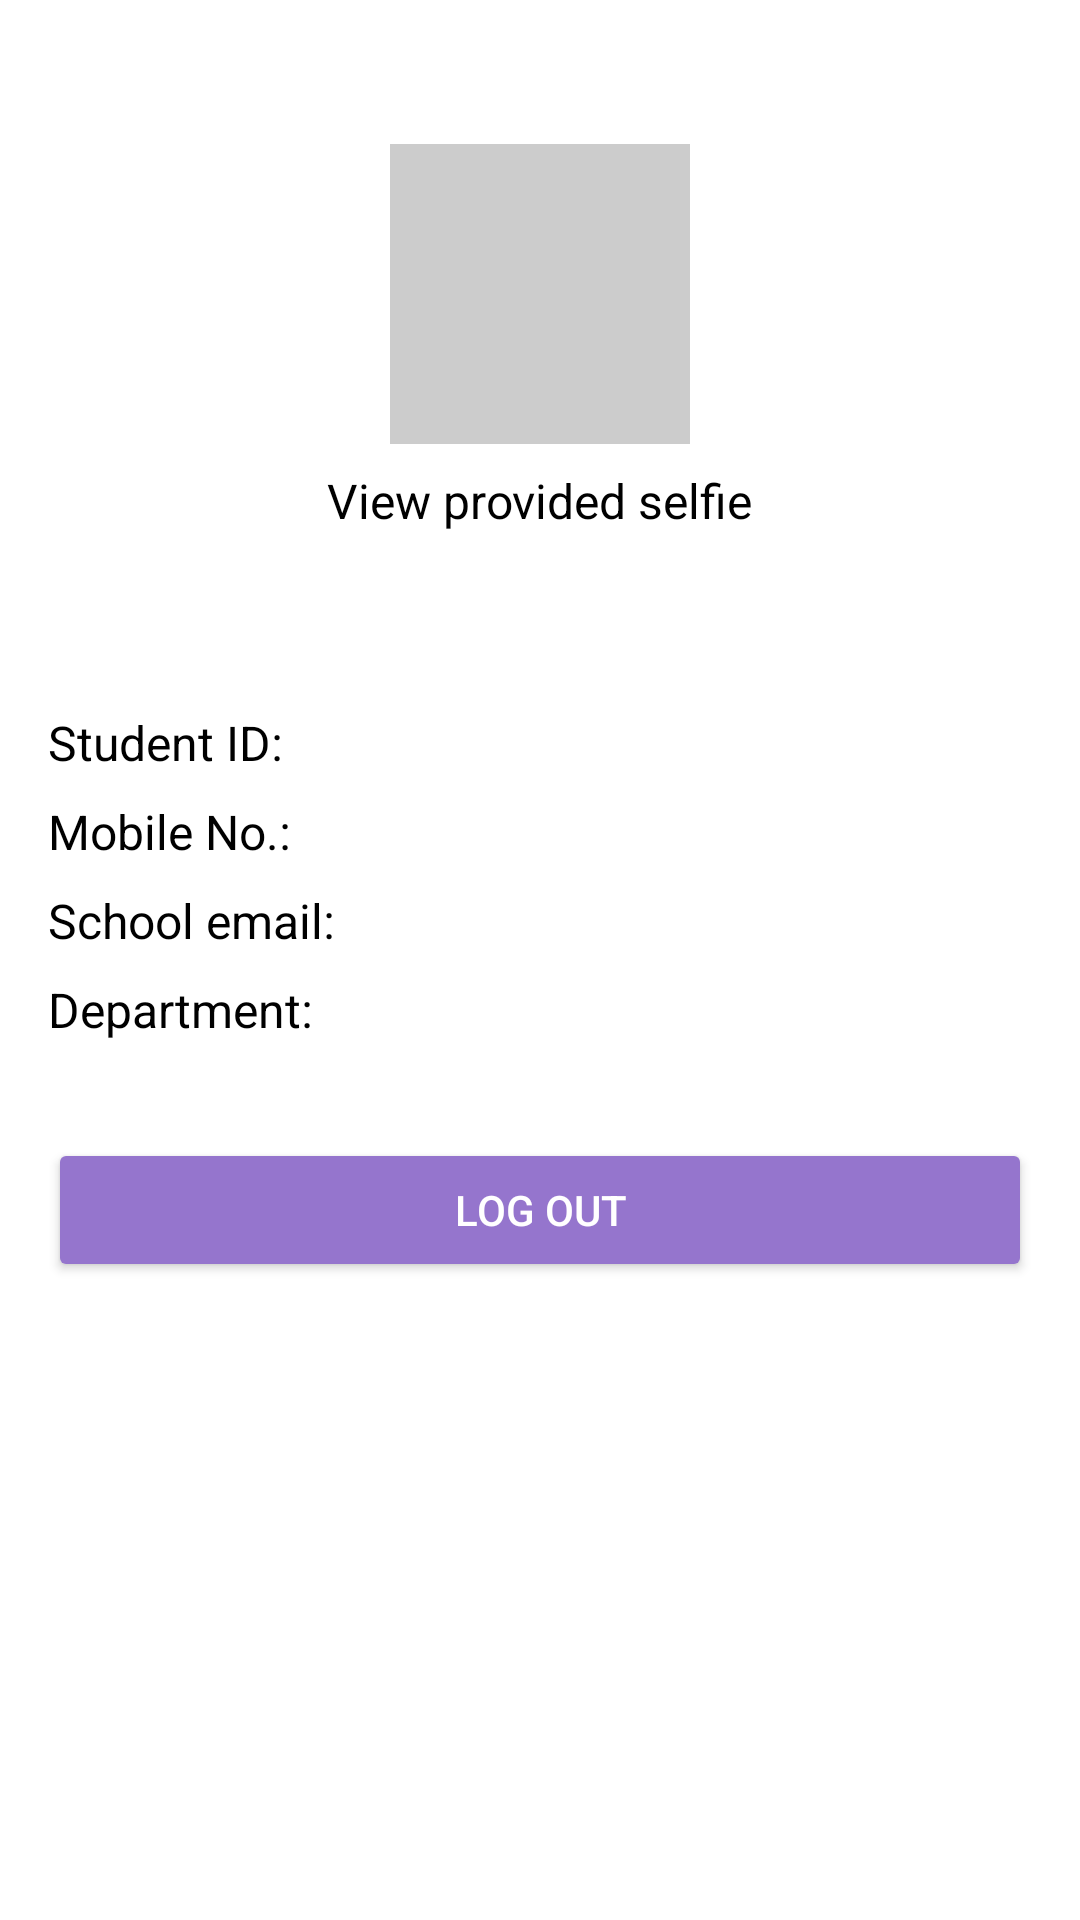

Here is an Android app screen rendered from its layout file. Give the layout XML and the strings, colors and styles it references.
<!-- AndroidManifest.xml: application theme Theme.AcadiaShop -->
<!-- res/layout/activity_profile.xml -->
<?xml version="1.0" encoding="utf-8"?>
<RelativeLayout xmlns:android="http://schemas.android.com/apk/res/android"
    android:layout_width="match_parent"
    android:layout_height="match_parent"
    android:padding="16dp"
    android:background="#FFFFFF">

    <ImageView
        android:id="@+id/profileImage"
        android:layout_width="100dp"
        android:layout_height="100dp"
        android:layout_centerHorizontal="true"
        android:src="@drawable/ic_profile_placeholder"
        android:contentDescription="Profile Image"
        android:layout_marginTop="32dp"
        android:background="#CCCCCC" />

    <TextView
        android:id="@+id/tvViewSelfie"
        android:layout_width="wrap_content"
        android:layout_height="wrap_content"
        android:layout_below="@id/profileImage"
        android:layout_centerHorizontal="true"
        android:layout_marginTop="8dp"
        android:text="View provided selfie"
        android:textSize="16sp"
        android:textColor="#000000" />

    <TextView
        android:id="@+id/tvName"
        android:layout_width="wrap_content"
        android:layout_height="wrap_content"
        android:layout_below="@id/tvViewSelfie"
        android:layout_centerHorizontal="true"
        android:layout_marginTop="16dp"
        android:textSize="20sp"
        android:textColor="#000000"
        android:textStyle="bold" />

    <TextView
        android:id="@+id/tvStudentIdLabel"
        android:layout_width="wrap_content"
        android:layout_height="wrap_content"
        android:layout_below="@id/tvName"
        android:layout_marginTop="16dp"
        android:text="Student ID:"
        android:textSize="16sp"
        android:textColor="#000000" />

    <TextView
        android:id="@+id/tvStudentId"
        android:layout_width="wrap_content"
        android:layout_height="wrap_content"
        android:layout_toEndOf="@id/tvStudentIdLabel"
        android:layout_alignBaseline="@id/tvStudentIdLabel"
        android:layout_marginStart="8dp"
        android:textSize="16sp"
        android:textColor="#000000" />

    <TextView
        android:id="@+id/tvMobileNoLabel"
        android:layout_width="wrap_content"
        android:layout_height="wrap_content"
        android:layout_below="@id/tvStudentIdLabel"
        android:layout_marginTop="8dp"
        android:text="Mobile No.:"
        android:textSize="16sp"
        android:textColor="#000000" />

    <TextView
        android:id="@+id/tvMobileNo"
        android:layout_width="wrap_content"
        android:layout_height="wrap_content"
        android:layout_toEndOf="@id/tvMobileNoLabel"
        android:layout_alignBaseline="@id/tvMobileNoLabel"
        android:layout_marginStart="8dp"
        android:textSize="16sp"
        android:textColor="#000000" />

    <TextView
        android:id="@+id/tvSchoolEmailLabel"
        android:layout_width="wrap_content"
        android:layout_height="wrap_content"
        android:layout_below="@id/tvMobileNoLabel"
        android:layout_marginTop="8dp"
        android:text="School email:"
        android:textSize="16sp"
        android:textColor="#000000" />

    <TextView
        android:id="@+id/tvSchoolEmail"
        android:layout_width="wrap_content"
        android:layout_height="wrap_content"
        android:layout_toEndOf="@id/tvSchoolEmailLabel"
        android:layout_alignBaseline="@id/tvSchoolEmailLabel"
        android:layout_marginStart="8dp"
        android:textSize="16sp"
        android:textColor="#000000" />

    <TextView
        android:id="@+id/tvDepartmentLabel"
        android:layout_width="wrap_content"
        android:layout_height="wrap_content"
        android:layout_below="@id/tvSchoolEmailLabel"
        android:layout_marginTop="8dp"
        android:text="Department:"
        android:textSize="16sp"
        android:textColor="#000000" />

    <TextView
        android:id="@+id/tvDepartment"
        android:layout_width="wrap_content"
        android:layout_height="wrap_content"
        android:layout_toEndOf="@id/tvDepartmentLabel"
        android:layout_alignBaseline="@id/tvDepartmentLabel"
        android:layout_marginStart="8dp"
        android:textSize="16sp"
        android:textColor="#000000" />

    <Button
        android:id="@+id/btnLogOut"
        android:layout_width="match_parent"
        android:layout_height="wrap_content"
        android:layout_below="@id/tvDepartmentLabel"
        android:layout_marginTop="32dp"
        android:text="Log Out"
        android:backgroundTint="#9575CD"
        android:textColor="#FFFFFF" />
</RelativeLayout>
<!-- resources referenced by this layout -->
<resources>
  <style name="Theme.AcadiaShop" parent="Theme.AppCompat.Light.NoActionBar">
          
          <item name="colorPrimary">@color/purple_500</item>
          <item name="colorPrimaryDark">@color/purple_700</item>
          <item name="colorAccent">@color/teal_200</item>
      </style>
  <!-- not gathered from this repository: default colours our renderer supplied (Android Studio template values) -->
  <color name="purple_500">#FF6200EE</color>
  <color name="purple_700">#FF3700B3</color>
  <color name="teal_200">#FF03DAC5</color>
</resources>
